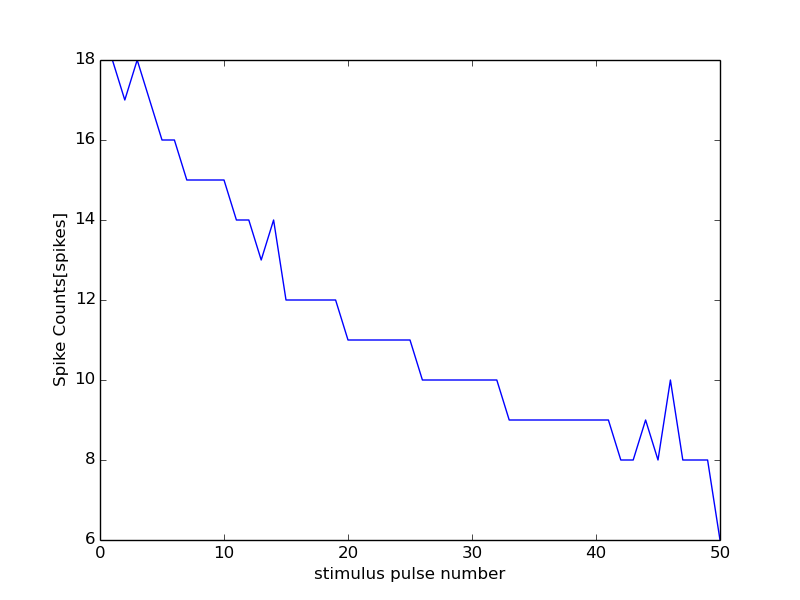

Values plotted in this chart, from the file beside it:
0, 15000
0, 0
1, 18
2, 17
3, 18
4, 17
5, 16
6, 16
7, 15
8, 15
9, 15
10, 15
11, 14
12, 14
13, 13
14, 14
15, 12
16, 12
17, 12
18, 12
19, 12
20, 11
21, 11
22, 11
23, 11
24, 11
25, 11
26, 10
27, 10
28, 10
29, 10
30, 10
31, 10
32, 10
33, 9
34, 9
35, 9
36, 9
37, 9
38, 9
39, 9
40, 9
41, 9
42, 8
43, 8
44, 9
45, 8
46, 10
47, 8
48, 8
49, 8
50, 6
